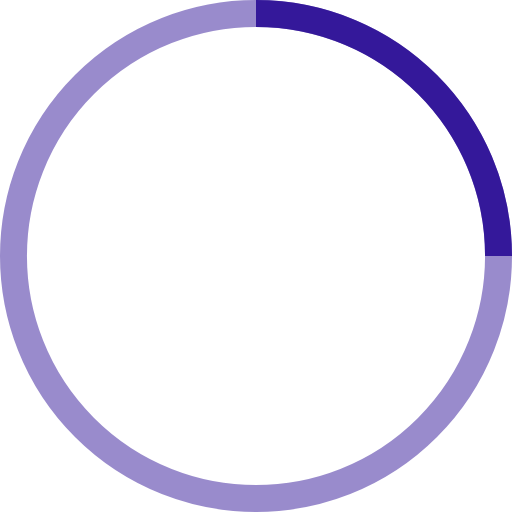
t = 0.00 s
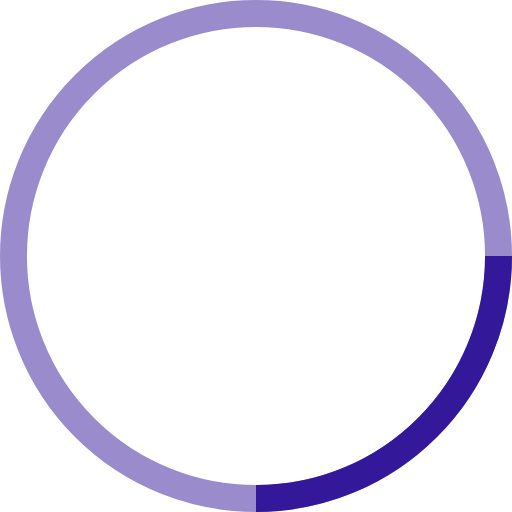
t = 0.25 s
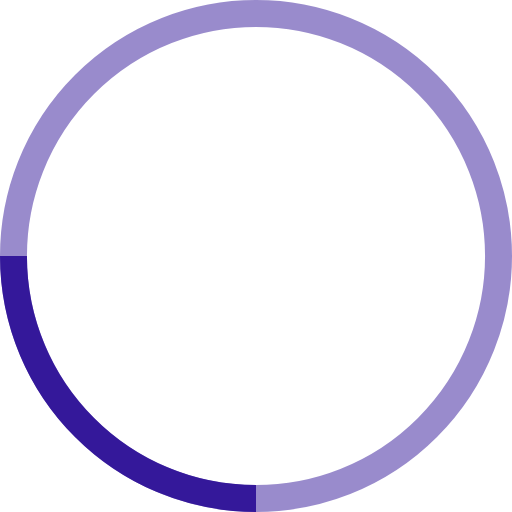
t = 0.50 s
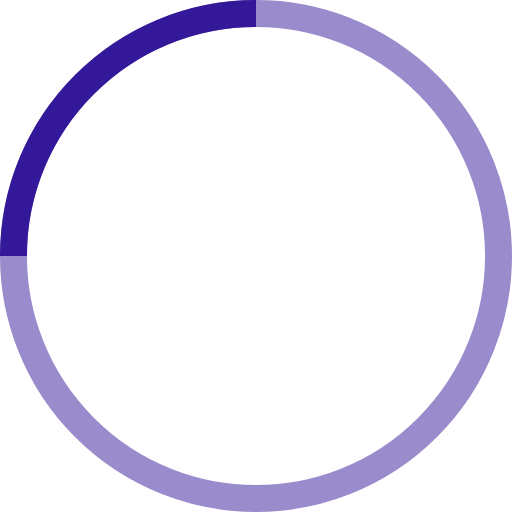
t = 0.75 s

The animated SVG that drew these frames (rendered in a browser with its animation timeline set to each time). Animation: 1 SMIL element (animateTransform=1); one cycle of 1.00 s, repeats indefinitely.

<svg width="38" height="38" viewBox="0 0 38 38" fill="#34189A" xmlns="http://www.w3.org/2000/svg" stroke="#34189A">
    <g fill="none" fill-rule="evenodd">
        <g transform="translate(1 1)" stroke-width="2">
            <circle stroke-opacity=".5" cx="18" cy="18" r="18"/>
            <path d="M36 18c0-9.94-8.06-18-18-18">
                <animateTransform
                    attributeName="transform"
                    type="rotate"
                    from="0 18 18"
                    to="360 18 18"
                    dur="1s"
                    repeatCount="indefinite"/>
            </path>
        </g>
    </g>
</svg>
